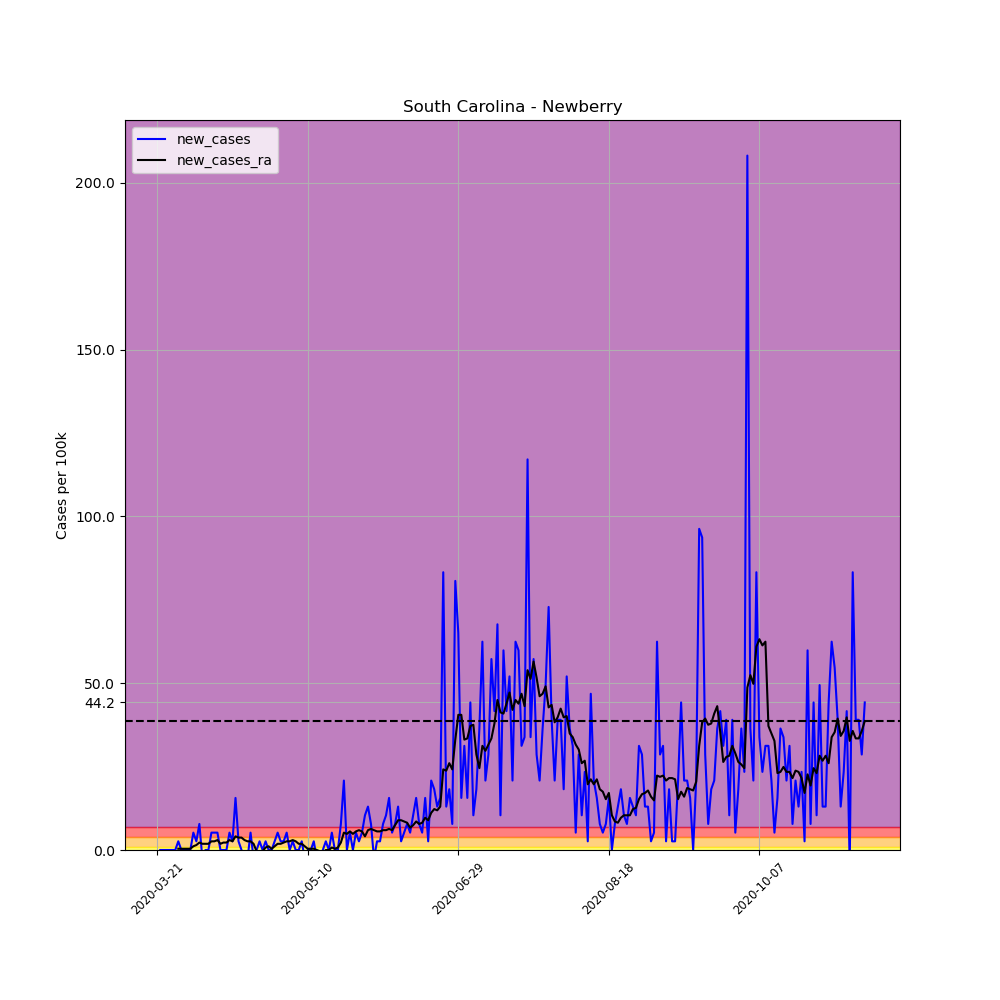

The file beside this chart, header and first rows:
, date, county, state, fips, cases, deaths, COUNTY, STNAME, CTYNAME, POPESTIMATE2019, per_100k, per_100k_ra, new_cases, new_cases_ra
239856, 2020-03-21, Newberry, South Carolina, 45071, 1, 0, 71, South Carolina, Newberry, 38440, 2.601, , , 
239857, 2020-03-22, Newberry, South Carolina, 45071, 1, 0, 71, South Carolina, Newberry, 38440, 2.601, , 0.0, 
239858, 2020-03-23, Newberry, South Carolina, 45071, 1, 0, 71, South Carolina, Newberry, 38440, 2.601, , 0.0, 
239859, 2020-03-24, Newberry, South Carolina, 45071, 1, 0, 71, South Carolina, Newberry, 38440, 2.601, , 0.0, 
239860, 2020-03-25, Newberry, South Carolina, 45071, 1, 0, 71, South Carolina, Newberry, 38440, 2.601, , 0.0, 
239861, 2020-03-26, Newberry, South Carolina, 45071, 1, 0, 71, South Carolina, Newberry, 38440, 2.601, , 0.0, 
239862, 2020-03-27, Newberry, South Carolina, 45071, 1, 0, 71, South Carolina, Newberry, 38440, 2.601, 2.601, 0.0, 
239863, 2020-03-28, Newberry, South Carolina, 45071, 2, 0, 71, South Carolina, Newberry, 38440, 5.203, 2.973, 2.601, 0.3716
239864, 2020-03-29, Newberry, South Carolina, 45071, 2, 0, 71, South Carolina, Newberry, 38440, 5.203, 3.345, 0.0, 0.3716
239865, 2020-03-30, Newberry, South Carolina, 45071, 2, 0, 71, South Carolina, Newberry, 38440, 5.203, 3.716, 0.0, 0.3716
239866, 2020-03-31, Newberry, South Carolina, 45071, 2, 0, 71, South Carolina, Newberry, 38440, 5.203, 4.088, 0.0, 0.3716
239867, 2020-04-01, Newberry, South Carolina, 45071, 2, 0, 71, South Carolina, Newberry, 38440, 5.203, 4.46, 0.0, 0.3716
239868, 2020-04-02, Newberry, South Carolina, 45071, 4, 0, 71, South Carolina, Newberry, 38440, 10.41, 5.575, 5.203, 1.115
239869, 2020-04-03, Newberry, South Carolina, 45071, 5, 0, 71, South Carolina, Newberry, 38440, 13.01, 7.061, 2.601, 1.487
239870, 2020-04-04, Newberry, South Carolina, 45071, 8, 0, 71, South Carolina, Newberry, 38440, 20.81, 9.291, 7.804, 2.23
239871, 2020-04-05, Newberry, South Carolina, 45071, 7, 0, 71, South Carolina, Newberry, 38440, 18.21, 11.15, -2.601, 1.858
239872, 2020-04-06, Newberry, South Carolina, 45071, 7, 0, 71, South Carolina, Newberry, 38440, 18.21, 13.01, 0.0, 1.858
239873, 2020-04-07, Newberry, South Carolina, 45071, 7, 0, 71, South Carolina, Newberry, 38440, 18.21, 14.87, 0.0, 1.858
239874, 2020-04-08, Newberry, South Carolina, 45071, 9, 1, 71, South Carolina, Newberry, 38440, 23.41, 17.47, 5.203, 2.601
239875, 2020-04-09, Newberry, South Carolina, 45071, 11, 1, 71, South Carolina, Newberry, 38440, 28.62, 20.07, 5.203, 2.601
239876, 2020-04-10, Newberry, South Carolina, 45071, 13, 1, 71, South Carolina, Newberry, 38440, 33.82, 23.04, 5.203, 2.973
239877, 2020-04-11, Newberry, South Carolina, 45071, 13, 1, 71, South Carolina, Newberry, 38440, 33.82, 24.9, 0.0, 1.858
239878, 2020-04-12, Newberry, South Carolina, 45071, 13, 1, 71, South Carolina, Newberry, 38440, 33.82, 27.13, 0.0, 2.23
239879, 2020-04-13, Newberry, South Carolina, 45071, 13, 1, 71, South Carolina, Newberry, 38440, 33.82, 29.36, 0.0, 2.23
239880, 2020-04-14, Newberry, South Carolina, 45071, 15, 1, 71, South Carolina, Newberry, 38440, 39.02, 32.33, 5.203, 2.973
239881, 2020-04-15, Newberry, South Carolina, 45071, 16, 1, 71, South Carolina, Newberry, 38440, 41.62, 34.93, 2.601, 2.601
239882, 2020-04-16, Newberry, South Carolina, 45071, 22, 1, 71, South Carolina, Newberry, 38440, 57.23, 39.02, 15.61, 4.088
239883, 2020-04-17, Newberry, South Carolina, 45071, 23, 1, 71, South Carolina, Newberry, 38440, 59.83, 42.74, 2.601, 3.716
239884, 2020-04-18, Newberry, South Carolina, 45071, 23, 1, 71, South Carolina, Newberry, 38440, 59.83, 46.45, 0.0, 3.716
239885, 2020-04-19, Newberry, South Carolina, 45071, 21, 1, 71, South Carolina, Newberry, 38440, 54.63, 49.43, -5.203, 2.973
239886, 2020-04-20, Newberry, South Carolina, 45071, 20, 1, 71, South Carolina, Newberry, 38440, 52.03, 52.03, -2.601, 2.601
239887, 2020-04-21, Newberry, South Carolina, 45071, 22, 1, 71, South Carolina, Newberry, 38440, 57.23, 54.63, 5.203, 2.601
239888, 2020-04-22, Newberry, South Carolina, 45071, 21, 1, 71, South Carolina, Newberry, 38440, 54.63, 56.49, -2.601, 1.858
239889, 2020-04-23, Newberry, South Carolina, 45071, 21, 1, 71, South Carolina, Newberry, 38440, 54.63, 56.12, 0.0, -0.3716
239890, 2020-04-24, Newberry, South Carolina, 45071, 22, 1, 71, South Carolina, Newberry, 38440, 57.23, 55.75, 2.601, -0.3716
239891, 2020-04-25, Newberry, South Carolina, 45071, 22, 1, 71, South Carolina, Newberry, 38440, 57.23, 55.37, 0.0, -0.3716
239892, 2020-04-26, Newberry, South Carolina, 45071, 23, 1, 71, South Carolina, Newberry, 38440, 59.83, 56.12, 2.601, 0.7433
239893, 2020-04-27, Newberry, South Carolina, 45071, 23, 1, 71, South Carolina, Newberry, 38440, 59.83, 57.23, 0.0, 1.115
239894, 2020-04-28, Newberry, South Carolina, 45071, 23, 1, 71, South Carolina, Newberry, 38440, 59.83, 57.6, 0.0, 0.3716
239895, 2020-04-29, Newberry, South Carolina, 45071, 24, 1, 71, South Carolina, Newberry, 38440, 62.43, 58.72, 2.601, 1.115
239896, 2020-04-30, Newberry, South Carolina, 45071, 26, 1, 71, South Carolina, Newberry, 38440, 67.64, 60.58, 5.203, 1.858
239897, 2020-05-01, Newberry, South Carolina, 45071, 27, 1, 71, South Carolina, Newberry, 38440, 70.24, 62.43, 2.601, 1.858
239898, 2020-05-02, Newberry, South Carolina, 45071, 28, 1, 71, South Carolina, Newberry, 38440, 72.84, 64.66, 2.601, 2.23
239899, 2020-05-03, Newberry, South Carolina, 45071, 30, 1, 71, South Carolina, Newberry, 38440, 78.04, 67.27, 5.203, 2.601
239900, 2020-05-04, Newberry, South Carolina, 45071, 30, 1, 71, South Carolina, Newberry, 38440, 78.04, 69.87, 0.0, 2.601
239901, 2020-05-05, Newberry, South Carolina, 45071, 31, 1, 71, South Carolina, Newberry, 38440, 80.65, 72.84, 2.601, 2.973
239902, 2020-05-06, Newberry, South Carolina, 45071, 31, 1, 71, South Carolina, Newberry, 38440, 80.65, 75.44, 0.0, 2.601
239903, 2020-05-07, Newberry, South Carolina, 45071, 31, 1, 71, South Carolina, Newberry, 38440, 80.65, 77.3, 0.0, 1.858
239904, 2020-05-08, Newberry, South Carolina, 45071, 32, 1, 71, South Carolina, Newberry, 38440, 83.25, 79.16, 2.601, 1.858
239905, 2020-05-09, Newberry, South Carolina, 45071, 31, 1, 71, South Carolina, Newberry, 38440, 80.65, 80.27, -2.601, 1.115
239906, 2020-05-10, Newberry, South Carolina, 45071, 31, 1, 71, South Carolina, Newberry, 38440, 80.65, 80.65, 0.0, 0.3716
239907, 2020-05-11, Newberry, South Carolina, 45071, 31, 1, 71, South Carolina, Newberry, 38440, 80.65, 81.02, 0.0, 0.3716
239908, 2020-05-12, Newberry, South Carolina, 45071, 32, 1, 71, South Carolina, Newberry, 38440, 83.25, 81.39, 2.601, 0.3716
239909, 2020-05-13, Newberry, South Carolina, 45071, 31, 1, 71, South Carolina, Newberry, 38440, 80.65, 81.39, -2.601, -5.075305255429287e-16
239910, 2020-05-14, Newberry, South Carolina, 45071, 30, 1, 71, South Carolina, Newberry, 38440, 78.04, 81.02, -2.601, -0.3716
239911, 2020-05-15, Newberry, South Carolina, 45071, 30, 1, 71, South Carolina, Newberry, 38440, 78.04, 80.27, 0.0, -0.7433
239912, 2020-05-16, Newberry, South Carolina, 45071, 31, 1, 71, South Carolina, Newberry, 38440, 80.65, 80.27, 2.601, -5.075305255429287e-16
239913, 2020-05-17, Newberry, South Carolina, 45071, 31, 1, 71, South Carolina, Newberry, 38440, 80.65, 80.27, 0.0, -5.075305255429287e-16
239914, 2020-05-18, Newberry, South Carolina, 45071, 33, 1, 71, South Carolina, Newberry, 38440, 85.85, 81.02, 5.203, 0.7433
239915, 2020-05-19, Newberry, South Carolina, 45071, 33, 1, 71, South Carolina, Newberry, 38440, 85.85, 81.39, 0.0, 0.3716
... 176 more rows
